Photos from the image-classification dataset "training_data" in the GitHub repository KushagraB424/visual-product-search. Its 14 classes are: blouse, coat, dress, hoodie, jacket, jeans, pants, shirt, shorts, skirt, suit, sweater, t-shirt, tank top.

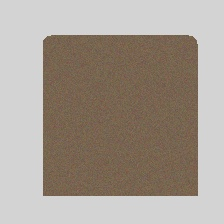
Label: hoodie

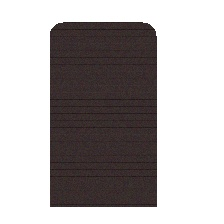
Label: coat

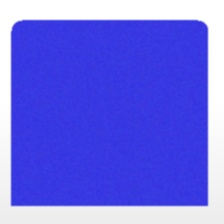
Label: t-shirt

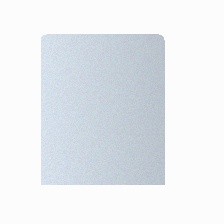
Label: shirt

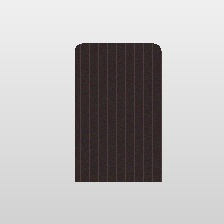
Label: suit

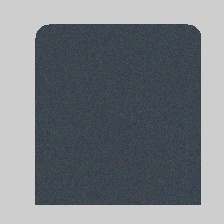
Label: jacket
